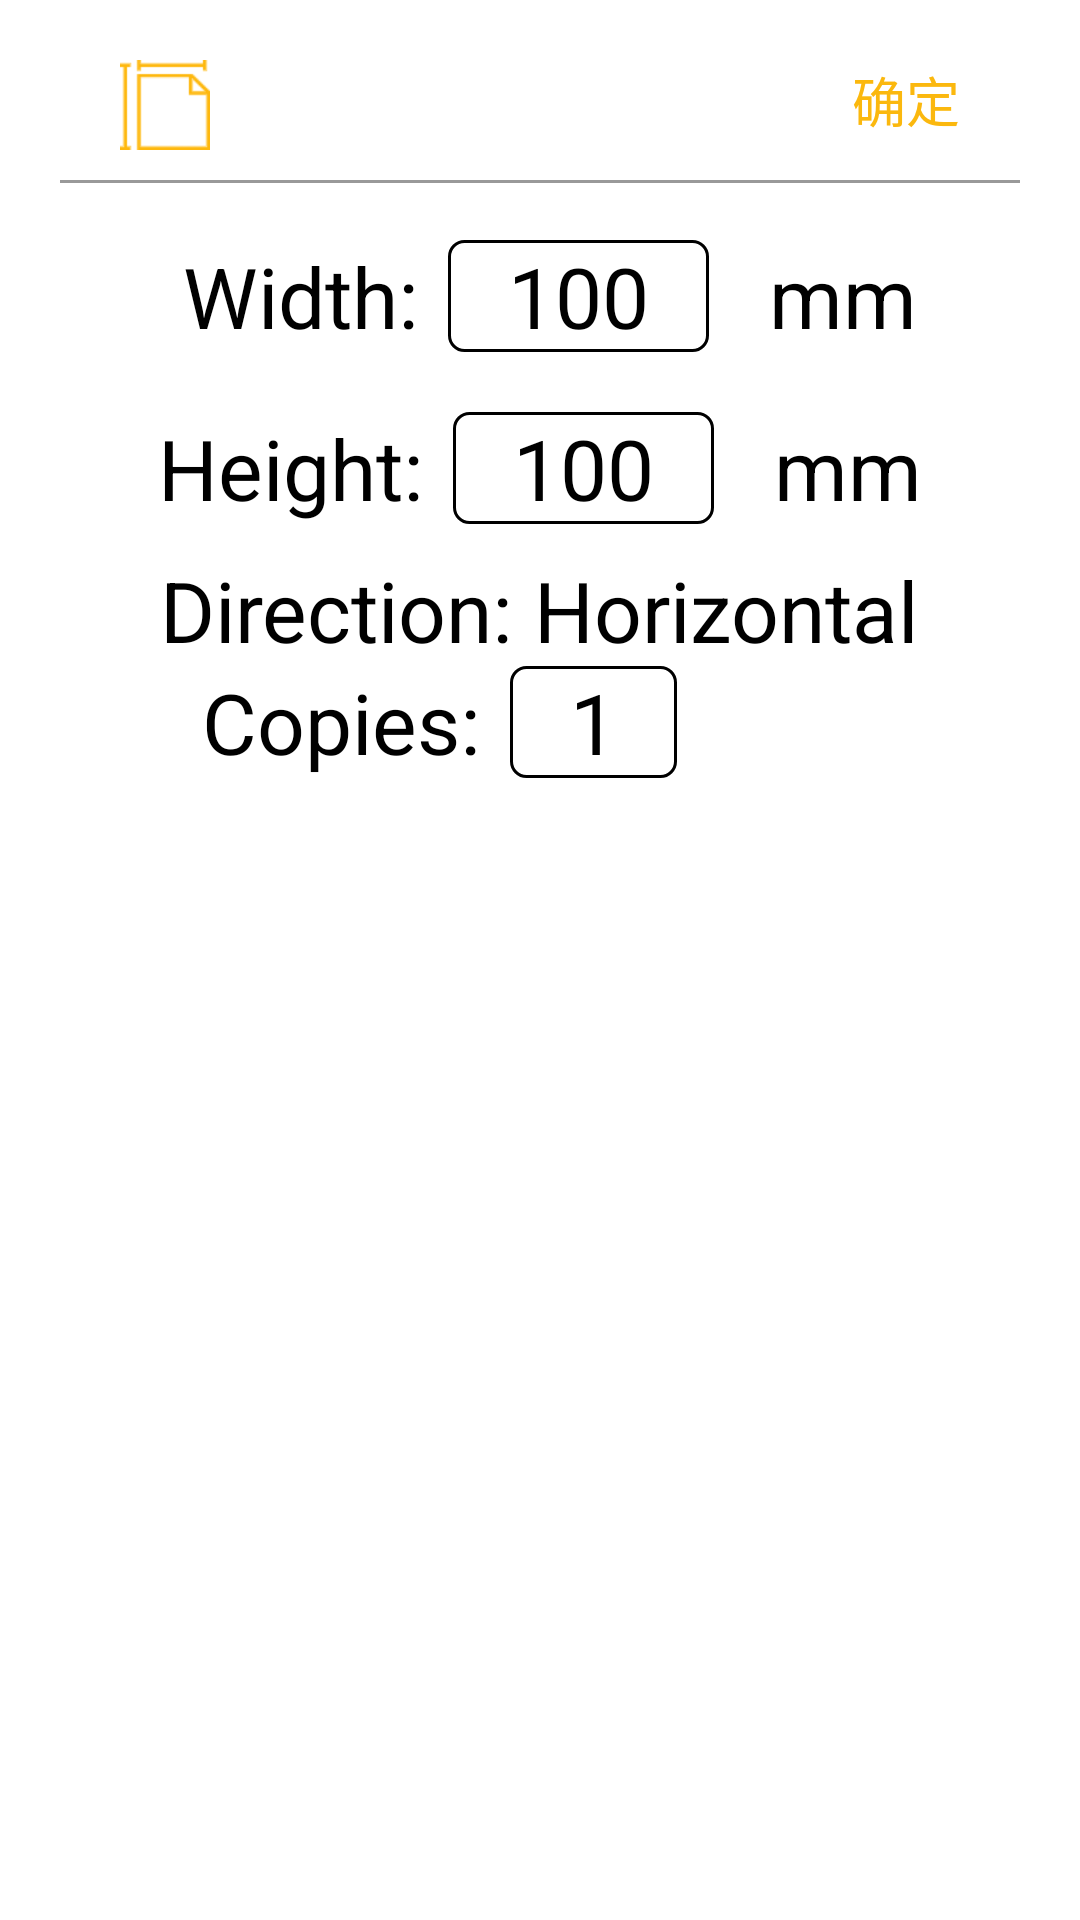

Here is an Android app screen rendered from its layout file. Give the layout XML and the strings, colors and styles it references.
<!-- AndroidManifest.xml: application theme MainStyle -->
<!-- res/layout/popupwindow_barcodesize.xml -->
<?xml version="1.0" encoding="utf-8"?>
<RelativeLayout xmlns:android="http://schemas.android.com/apk/res/android"
    android:layout_width="match_parent"
    android:layout_height="match_parent"
    android:padding="20dp"
    android:background="#ffffff"
    >

    <ImageView
        android:id="@+id/TimeInput"
        android:layout_width="30dp"
        android:layout_height="30dp"
        android:src="@drawable/papersize"
        android:layout_marginLeft="20dp"
        />

    <View
        android:layout_marginTop="10dp"
        android:layout_width="match_parent"
        android:layout_height="1dp"
        android:background="#999999"
        android:layout_below="@+id/TimeInput"/>
    <TextView
        android:id="@+id/makeBarcodeSizeButton"
        android:layout_width="wrap_content"
        android:layout_height="wrap_content"
        android:textSize="18sp"
        android:text="确定"
        android:textColor="#fbb80e"
        android:layout_marginRight="20dp"

        android:layout_alignParentRight="true"
        />

    <LinearLayout
        android:layout_below="@+id/TimeInput"
        android:layout_width="match_parent"
        android:layout_height="wrap_content"
        android:layout_marginTop="10dp"
        android:gravity="center"
        android:layout_marginLeft="10dp"
        android:orientation="vertical"
        >
        <LinearLayout


            android:layout_width="wrap_content"
            android:layout_height="wrap_content"
            android:layout_marginTop="20dp"
            android:layout_centerHorizontal="true">
            <TextView
                android:id="@+id/BarcodePageSizeWD"
                android:layout_width="wrap_content"
                android:layout_height="wrap_content"
                android:text=" Width:"
                android:textColor="#000000"
                android:textSize="28sp"
                android:layout_gravity="center"
                android:layout_marginRight="10dp"
                />

            <EditText
                android:id="@+id/BarcodePageInputWidth"
                android:layout_width="wrap_content"
                android:layout_height="wrap_content"
                android:layout_gravity="center"
                android:background="@drawable/bt_6"
                android:gravity="center"
                android:inputType="number"
                android:paddingLeft="20dp"
                android:paddingRight="20dp"
                android:text="100"
                android:textColor="#000000"
                android:textColorHint="#999999"
                android:textSize="28sp"
                android:digits="0123456789"/>
            <TextView

                android:layout_width="wrap_content"
                android:layout_height="wrap_content"
                android:text="mm"
                android:textColor="#000000"
                android:layout_gravity="center"
                android:textSize="28sp"
                android:layout_marginLeft="20dp"
                android:layout_marginRight="10dp"/>



        </LinearLayout>
        <LinearLayout


            android:layout_width="wrap_content"
            android:layout_height="wrap_content"
            android:layout_marginTop="20dp"
            android:layout_centerHorizontal="true">
            <TextView
                android:id="@+id/BarcodePageSizeHD"
                android:layout_width="wrap_content"
                android:layout_height="wrap_content"
                android:text="Height:"
                android:textColor="#000000"
                android:textSize="28sp"
                android:layout_gravity="center"
                android:layout_marginRight="10dp"
                />

            <EditText
                android:id="@+id/BarcodePageInputHeight"
                android:layout_width="wrap_content"
                android:layout_height="wrap_content"
                android:layout_gravity="center"
                android:background="@drawable/bt_6"
                android:gravity="center"
                android:inputType="number"
                android:paddingLeft="20dp"
                android:paddingRight="20dp"
                android:text="100"
                android:textColor="#000000"
                android:textColorHint="#999999"
                android:textSize="28sp"
                android:digits="0123456789"/>
            <TextView

                android:layout_width="wrap_content"
                android:layout_height="wrap_content"
                android:text="mm"
                android:textColor="#000000"
                android:layout_gravity="center"
                android:textSize="28sp"
                android:layout_marginLeft="20dp"
                android:layout_marginRight="10dp"/>



        </LinearLayout>
        <LinearLayout
            android:layout_marginTop="10dp"
            android:layout_width="wrap_content"
            android:layout_height="wrap_content"
            android:layout_centerHorizontal="true">
            <TextView
                android:layout_width="wrap_content"
                android:layout_height="wrap_content"
                android:layout_gravity="center"
                android:text="Direction: "
                android:textColor="#000000"
                android:textSize="28sp"/>
            <TextView
                android:id="@+id/DirectionText"
                android:layout_width="wrap_content"
                android:layout_height="wrap_content"
                android:text="Horizontal"
                android:textColor="#000000"
                android:textSize="28sp"
                android:layout_gravity="center"
                android:layout_marginRight="10dp"
                />
        </LinearLayout>
        <LinearLayout
            android:layout_width="wrap_content"
            android:layout_height="wrap_content">
            <TextView
                android:id="@+id/BarcodePageCopiesD"
                android:layout_width="wrap_content"
                android:layout_height="wrap_content"
                android:text=" Copies:"
                android:textColor="#000000"
                android:textSize="28sp"
                android:layout_gravity="center"
                android:layout_marginRight="10dp"
                />

            <EditText
                android:id="@+id/BarcodePageCopies"
                android:layout_width="wrap_content"
                android:layout_height="wrap_content"
                android:layout_gravity="center"
                android:background="@drawable/bt_6"
                android:gravity="center"
                android:inputType="number"
                android:paddingLeft="20dp"
                android:paddingRight="20dp"
                android:text="1"
                android:textColor="#000000"
                android:textColorHint="#999999"
                android:textSize="28sp"
                android:digits="0123456789"/>
            <TextView
                android:layout_width="wrap_content"
                android:layout_height="wrap_content"
                android:text="0000   "
                android:textSize="28sp"
                android:visibility="invisible"/>
        </LinearLayout>

    </LinearLayout>



    
        
        
        
        
        

    

        
        
        
        
        
        
        
        

    


    
        
        
        
        
        
        
        
        



</RelativeLayout>
<!-- resources referenced by this layout -->
<resources>
  <!-- drawable bt_6 (drawable) -->
  <?xml version="1.0" encoding="utf-8"?>
  <shape xmlns:android="http://schemas.android.com/apk/res/android"
  android:shape="rectangle">
  <stroke
      android:width="1dp"
      android:color="#000000"/>
  <corners
      android:radius="5dp"/>
  
  </shape>
      
  <!-- drawable papersize: png bitmap (drawable-xxhdpi, 729 bytes) -->
  <style name="MainStyle" parent="Theme.AppCompat.NoActionBar" />
</resources>
